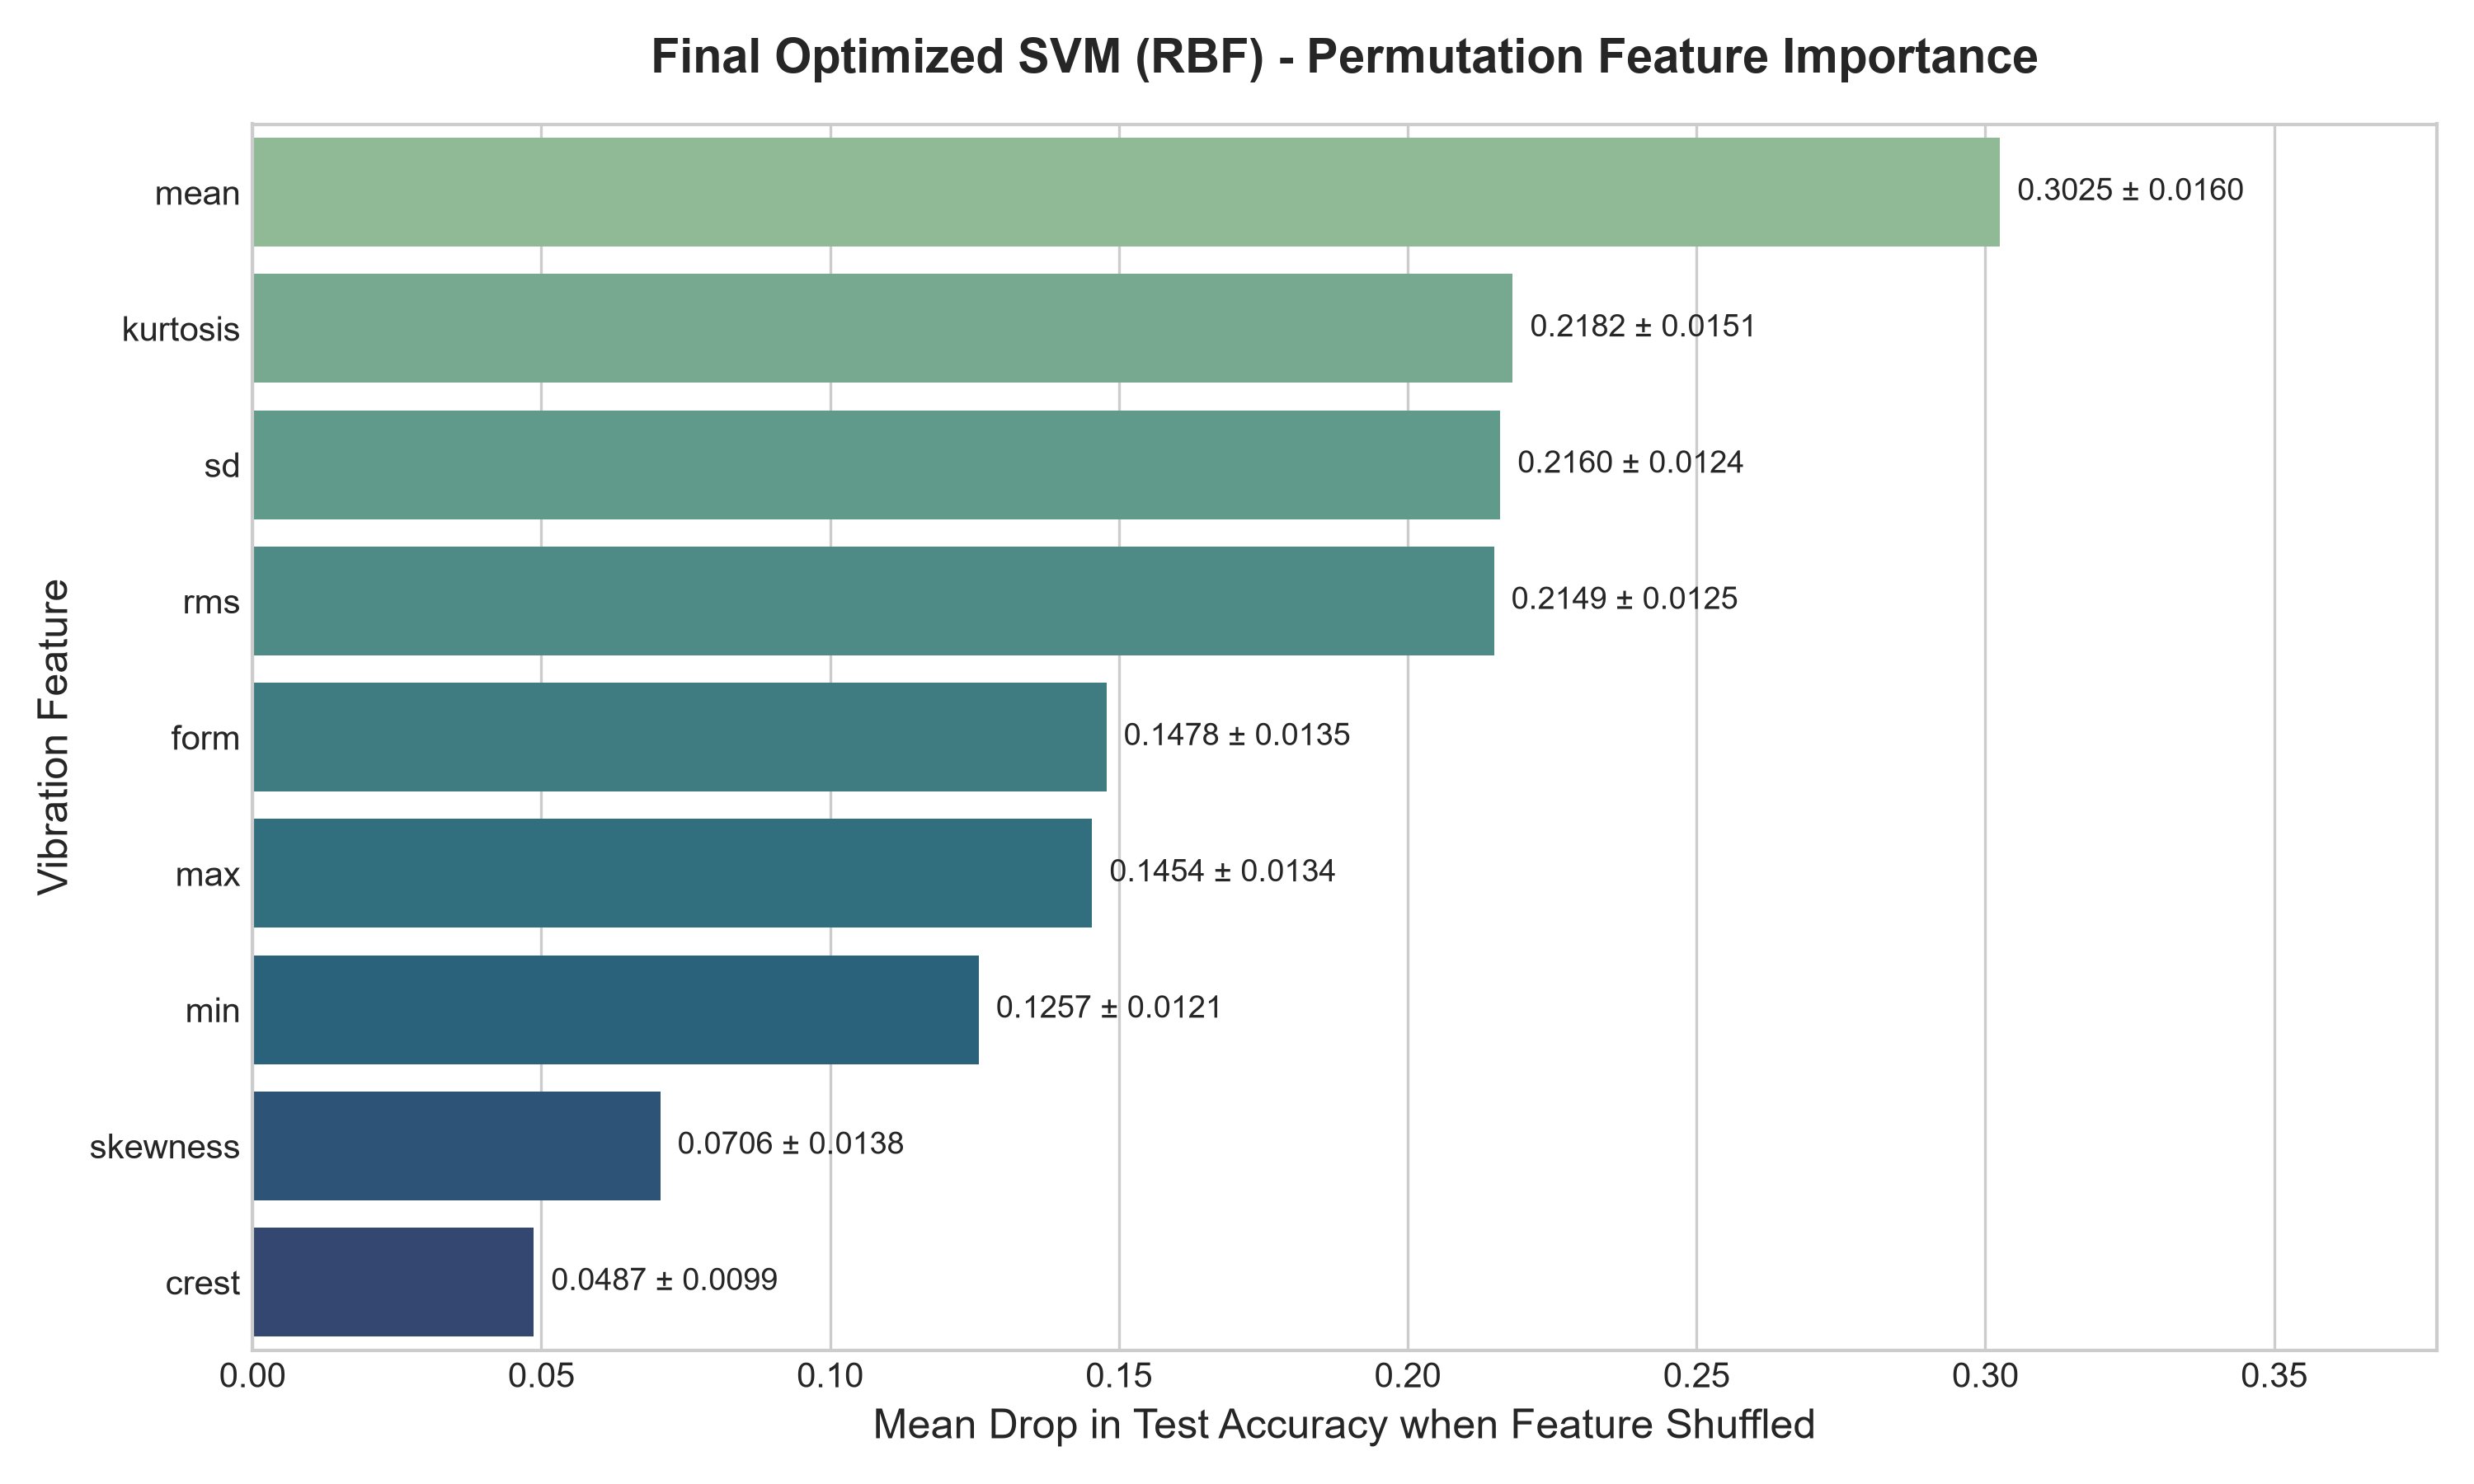

Values plotted in this chart, from the file beside it:
Feature, Mean Importance Drop, Std Importance Drop
mean, 0.3025, 0.01599
kurtosis, 0.2182, 0.01509
sd, 0.216, 0.01243
rms, 0.2149, 0.01252
form, 0.1478, 0.01348
max, 0.1454, 0.01344
min, 0.1257, 0.01205
skewness, 0.07058, 0.01384
crest, 0.0487, 0.009924
